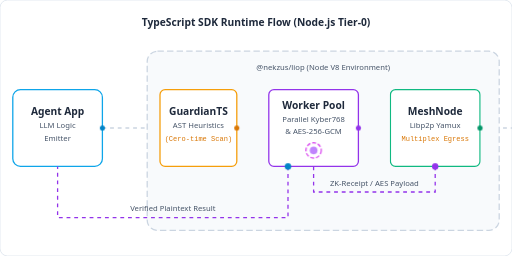
t = 0.00 s
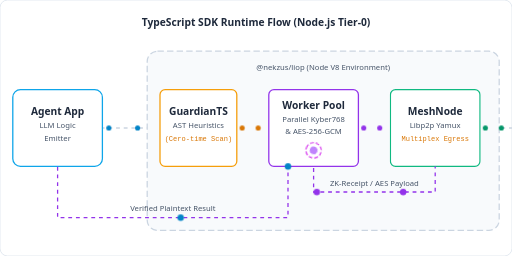
t = 1.67 s
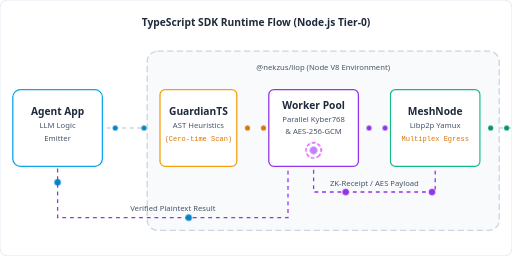
t = 3.33 s
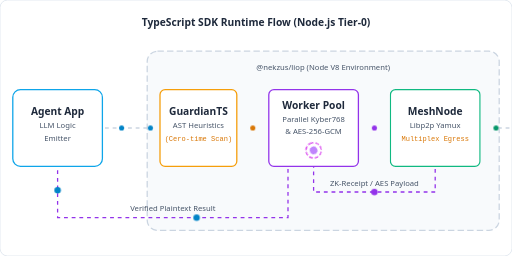
t = 5.00 s
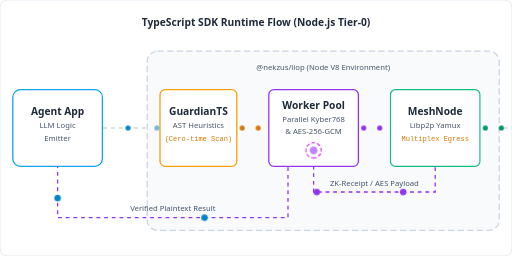
t = 6.67 s
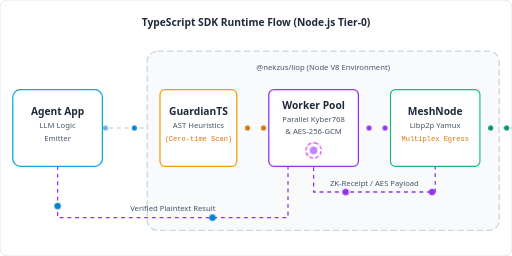
t = 8.33 s

The animated SVG that drew these frames (rendered in a browser with its animation timeline set to each time). Animation: 7 CSS @keyframes rules; frames cover the first 8.33 s, repeats indefinitely.

<svg width="800" height="400" viewBox="0 0 800 400" xmlns="http://www.w3.org/2000/svg">
    <defs>
        <!-- Dropshadow filter for glowing text/boxes (Removed for mobile performance 60fps) -->
    </defs>

    <style>
        .text-title-l {
            font-family: system-ui, sans-serif;
            font-weight: 700;
            font-size: 16px;
            fill: #1e293b;
        }

        .text-sub-l {
            font-family: system-ui, sans-serif;
            font-weight: 500;
            font-size: 12px;
            fill: #475569;
        }

        .text-tiny-l {
            font-family: monospace;
            font-size: 11px;
            fill: #d97706;
        }

        .conn-line-l {
            stroke: #cbd5e1;
            stroke-width: 2;
            stroke-dasharray: 6, 6;
            animation: dashAnimL 20s linear infinite;
        }

        .conn-line-rx-l {
            stroke: #9333ea;
            stroke-width: 2;
            stroke-dasharray: 6, 6;
            animation: dashAnimL 20s linear infinite;
        }

        @keyframes dashAnimL {
            to {
                stroke-dashoffset: -400;
            }
        }

        @keyframes move90-l {
            0% {
                transform: translateX(0px);
                opacity: 0;
            }

            10% {
                opacity: 1;
            }

            90% {
                opacity: 1;
            }

            100% {
                transform: translateX(90px);
                opacity: 0;
            }
        }

        @keyframes move50-l {
            0% {
                transform: translateX(0px);
                opacity: 0;
            }

            10% {
                opacity: 1;
            }

            90% {
                opacity: 1;
            }

            100% {
                transform: translateX(50px);
                opacity: 0;
            }
        }

        @keyframes moveReturn-l {
            0% {
                transform: translateX(0px);
                opacity: 0;
            }

            2% {
                opacity: 1;
            }

            98% {
                opacity: 1;
            }

            100% {
                transform: translateX(-590px);
                opacity: 0;
            }
        }

        @keyframes rxPath1-l {
            0% { transform: translate(0px, 0px); opacity: 0; }
            2% { opacity: 1; }
            14.8% { transform: translate(0px, 40px); }
            85.2% { transform: translate(-190px, 40px); }
            98% { opacity: 1; }
            100% { transform: translate(-190px, 0px); opacity: 0; }
        }

        @keyframes rxPath2-l {
            0% { transform: translate(0px, 0px); opacity: 0; }
            2% { opacity: 1; }
            15.4% { transform: translate(0px, 80px); }
            84.6% { transform: translate(-360px, 80px); }
            98% { opacity: 1; }
            100% { transform: translate(-360px, 0px); opacity: 0; }
        }

        .anim-90-1-l {
            animation: move90-l 1.5s linear infinite;
        }

        .anim-90-2-l {
            animation: move90-l 1.5s linear infinite 0.75s;
        }

        .anim-50-1-l {
            animation: move50-l 1s linear infinite;
        }

        .anim-50-2-l {
            animation: move50-l 1s linear infinite 0.5s;
        }

        .anim-ret-1-l {
            animation: moveReturn-l 3s linear infinite;
        }

        .anim-ret-2-l {
            animation: moveReturn-l 3s linear infinite 1.5s;
        }

        .anim-r1-1-l {
            animation: rxPath1-l 2s linear infinite;
        }

        .anim-r1-2-l {
            animation: rxPath1-l 2s linear infinite 1s;
        }

        .anim-r2-1-l {
            animation: rxPath2-l 3.5s linear infinite;
        }

        .anim-r2-2-l {
            animation: rxPath2-l 3.5s linear infinite 1.75s;
        }

        @keyframes spinGearL {
            100% {
                transform: rotate(360deg);
            }
        }

        .spin-l {
            transform-box: fill-box;
            transform-origin: center;
            animation: spinGearL 3s linear infinite;
        }
    </style>

    <!-- Base Background -->
    <rect width="800" height="400" fill="#ffffff" stroke="#e2e8f0" stroke-width="1.5" rx="12" />

    <!-- Title -->
    <text x="400" y="40" class="text-title-l" text-anchor="middle" font-size="20" fill="#0284c7">TypeScript SDK Runtime
        Flow (Node.js Tier-0)</text>

    <!-- Lines -->
    <line x1="160" y1="200" x2="250" y2="200" class="conn-line-l" />
    <line x1="370" y1="200" x2="420" y2="200" class="conn-line-l" />
    <line x1="560" y1="200" x2="610" y2="200" class="conn-line-l" />
    <line x1="750" y1="200" x2="800" y2="200" class="conn-line-l" />

    <!-- 1. Agent App -->
    <rect x="20" y="140" width="140" height="120" rx="12" fill="#ffffff" stroke="#0ea5e9" stroke-width="2" />
    <text x="90" y="180" class="text-title-l" text-anchor="middle">Agent App</text>
    <text x="90" y="200" class="text-sub-l" text-anchor="middle">LLM Logic</text>
    <text x="90" y="220" class="text-sub-l" text-anchor="middle">Emitter</text>

    <!-- 2. Node.js SDK Container -->
    <rect x="230" y="80" width="550" height="280" rx="16" fill="#f8fafc" stroke="#cbd5e1" stroke-width="2"
        stroke-dasharray="10 5" />
    <text x="505" y="110" class="text-sub-l" text-anchor="middle" fill="#64748b">@nekzus/liop (Node V8
        Environment)</text>

    <!-- 2A. GuardianTS -->
    <rect x="250" y="140" width="120" height="120" rx="8" fill="#ffffff" stroke="#f59e0b" stroke-width="2" />
    <text x="310" y="180" class="text-title-l" text-anchor="middle" fill="#d97706">GuardianTS</text>
    <text x="310" y="200" class="text-sub-l" text-anchor="middle">AST Heuristics</text>
    <text x="310" y="220" class="text-tiny-l" text-anchor="middle">(Cero-time Scan)</text>

    <!-- 2B. Worker Pool (Piscina) -->
    <rect x="420" y="140" width="140" height="120" rx="8" fill="#ffffff" stroke="#9333ea" stroke-width="2" />
    <text x="490" y="170" class="text-title-l" text-anchor="middle" fill="#7e22ce">Worker Pool</text>
    <text x="490" y="190" class="text-sub-l" text-anchor="middle">Parallel Kyber768</text>
    <text x="490" y="210" class="text-sub-l" text-anchor="middle">&amp; AES-256-GCM</text>
    <g transform="translate(490, 235)">
        <g class="spin-l">
            <circle cx="0" cy="0" r="12" fill="none" stroke="#d946ef" stroke-width="2" stroke-dasharray="6 3" />
            <circle cx="0" cy="0" r="6" fill="#c084fc" />
        </g>
    </g>

    <!-- 2C. MeshNode -->
    <rect x="610" y="140" width="140" height="120" rx="8" fill="#ffffff" stroke="#10b981" stroke-width="2" />
    <text x="680" y="180" class="text-title-l" text-anchor="middle" fill="#059669">MeshNode</text>
    <text x="680" y="200" class="text-sub-l" text-anchor="middle">Libp2p Yamux</text>
    <text x="680" y="220" class="text-tiny-l" text-anchor="middle" fill="#047857">Multiplex Egress</text>

    <!-- Particles -->
    <!-- Gap 1: Agent to Guardian -->
    <g transform="translate(160, 200)">
        <circle cx="0" cy="0" r="4" fill="#0284c7" class="anim-90-1-l" />
        <circle cx="0" cy="0" r="4" fill="#0284c7" class="anim-90-2-l" />
    </g>

    <!-- Gap 2: Guardian to Worker -->
    <g transform="translate(370, 200)">
        <circle cx="0" cy="0" r="4" fill="#d97706" class="anim-50-1-l" />
        <circle cx="0" cy="0" r="4" fill="#d97706" class="anim-50-2-l" />
    </g>

    <!-- Gap 3: Worker to MeshNode -->
    <g transform="translate(560, 200)">
        <circle cx="0" cy="0" r="4" fill="#9333ea" class="anim-50-1-l" />
        <circle cx="0" cy="0" r="4" fill="#9333ea" class="anim-50-2-l" />
    </g>

    <!-- Gap 4: MeshNode Ext -->
    <g transform="translate(750, 200)">
        <circle cx="0" cy="0" r="4" fill="#059669" class="anim-50-1-l" />
        <circle cx="0" cy="0" r="4" fill="#059669" class="anim-50-2-l" />
    </g>

    <!-- Return Flow 1: MeshNode -> Worker Pool -->
    <path d="M 680 260 L 680 300 L 490 300 L 490 260" fill="none" class="conn-line-rx-l" />
    <text x="585" y="290" class="text-sub-l" text-anchor="middle" fill="#7e22ce">ZK-Receipt / AES Payload</text>

    <!-- Return Particles 1 -->
    <g transform="translate(680, 260)">
        <circle cx="0" cy="0" r="5" fill="#9333ea" class="anim-r1-1-l" />
        <circle cx="0" cy="0" r="5" fill="#9333ea" class="anim-r1-2-l" />
    </g>

    <!-- Return Flow 2: Worker Pool -> Agent App -->
    <path d="M 450 260 L 450 340 L 90 340 L 90 260" fill="none" class="conn-line-rx-l" />
    <text x="270" y="330" class="text-sub-l" text-anchor="middle" fill="#0284c7">Verified Plaintext Result</text>

    <!-- Return Particles 2 -->
    <g transform="translate(450, 260)">
        <circle cx="0" cy="0" r="5" fill="#0284c7" class="anim-r2-1-l" />
        <circle cx="0" cy="0" r="5" fill="#0284c7" class="anim-r2-2-l" />
    </g>
</svg>
